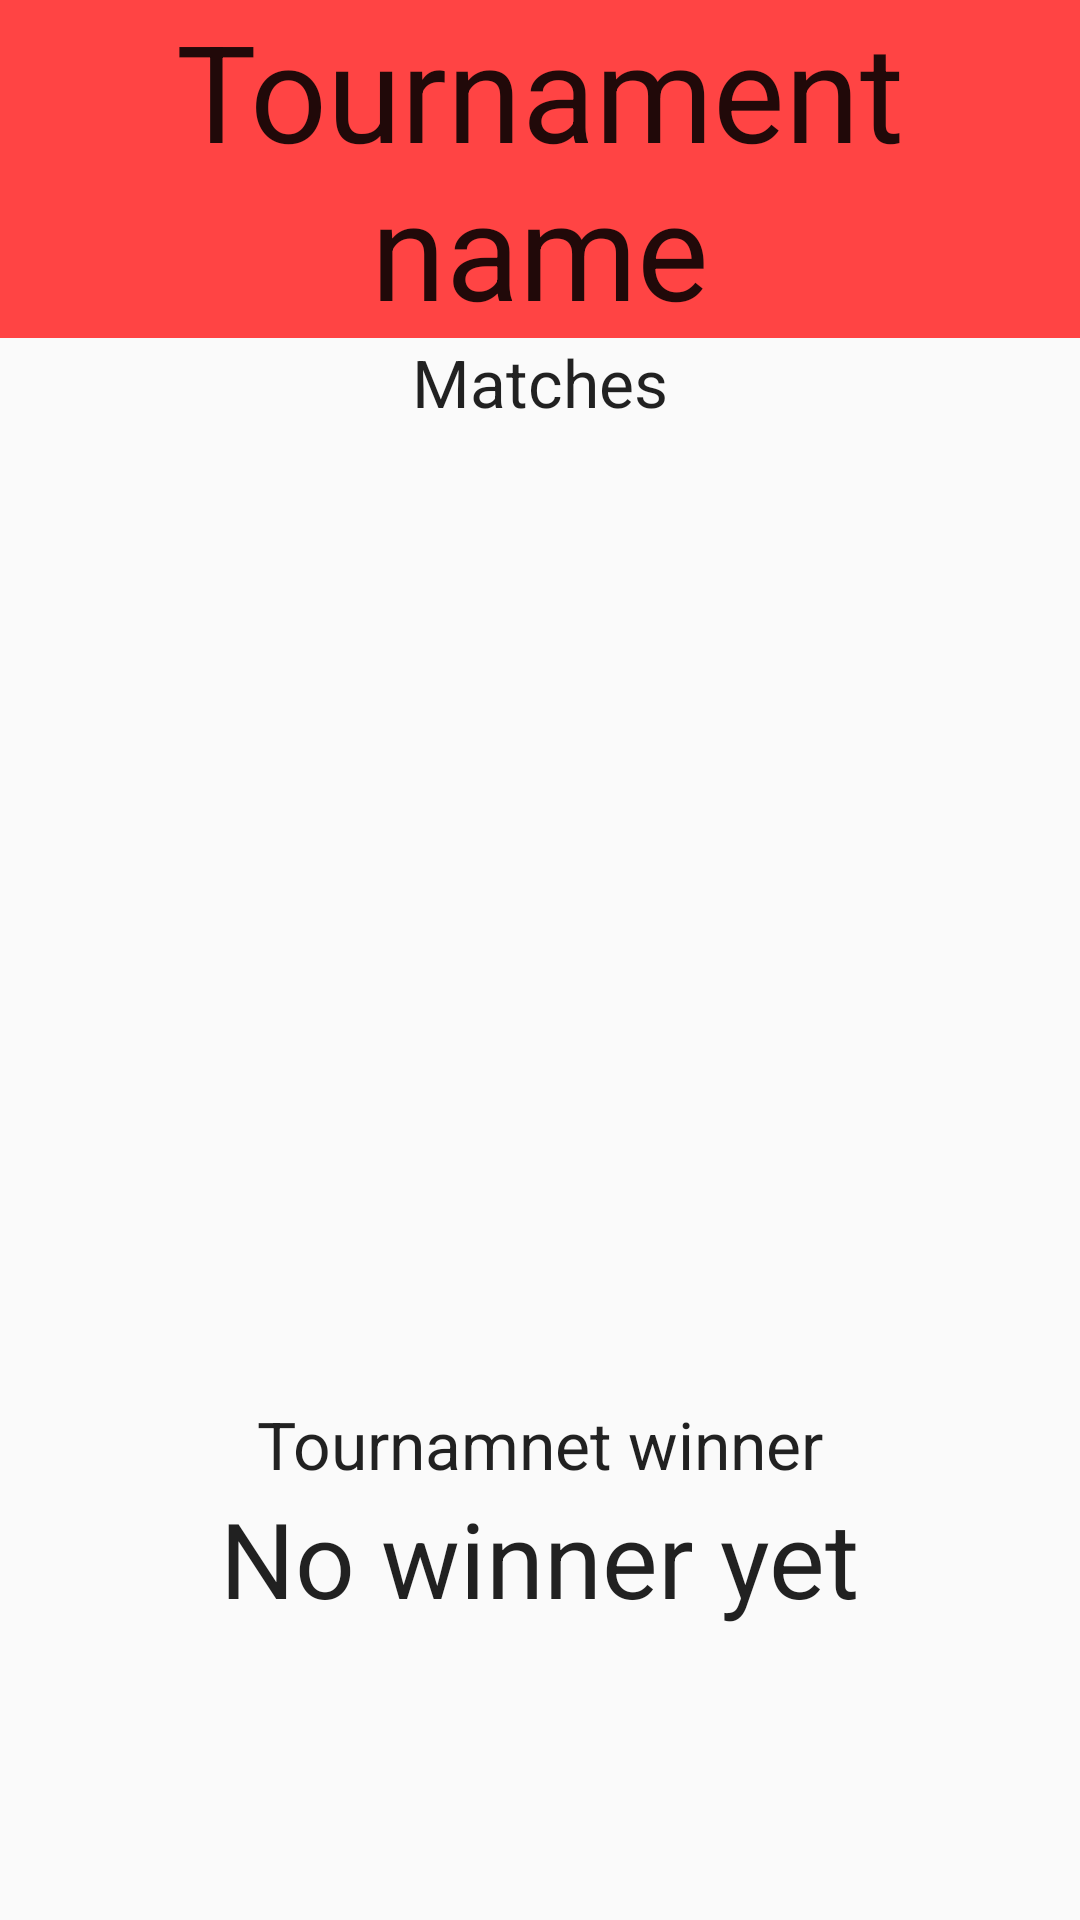

Layout XML and referenced resources for this Android screen:
<!-- AndroidManifest.xml: application theme AppTheme -->
<!-- res/layout/spectate_match.xml -->
<?xml version="1.0" encoding="utf-8"?>
<LinearLayout xmlns:android="http://schemas.android.com/apk/res/android"
    android:orientation="vertical" android:layout_width="match_parent"
    android:layout_height="match_parent"
    android:weightSum="1">

        <TextView
        android:layout_width="match_parent"
        android:layout_height="wrap_content"
        android:textAppearance="?android:attr/textAppearanceLarge"
        android:text="Tournament name"
        android:id="@+id/textViewSpectate_TournamentName"
        android:layout_gravity="center_horizontal"
        android:textSize="45dp"
        android:gravity="center_vertical|center_horizontal"
        android:background="@android:color/holo_red_light" />

    <TextView
        android:layout_width="wrap_content"
        android:layout_height="wrap_content"
        android:textAppearance="?android:attr/textAppearanceLarge"
        android:text="Matches"
        android:id="@+id/textSpectate_Matches"
        android:layout_gravity="center_horizontal" />

    <ListView
        android:layout_width="match_parent"
        android:layout_height="313dp"
        android:id="@+id/listViewSpectate_lv"
        android:layout_gravity="center_horizontal"
        android:layout_weight="0.11" />

    <TextView
        android:layout_width="wrap_content"
        android:layout_height="wrap_content"
        android:textAppearance="?android:attr/textAppearanceLarge"
        android:text="Tournamnet winner"
        android:id="@+id/textViewSpectate_winner"
        android:layout_gravity="center_horizontal" />

    <TextView
        android:layout_width="wrap_content"
        android:layout_height="wrap_content"
        android:textAppearance="?android:attr/textAppearanceLarge"
        android:text="No winner yet"
        android:id="@+id/textViewSpectate_winnerName"
        android:layout_gravity="center_horizontal"
        android:textSize="35dp" />

</LinearLayout>
<!-- resources referenced by this layout -->
<resources>
  <style name="AppTheme" parent="AppTheme.Base">
          
      </style>
  <style name="AppTheme.Base" parent="Theme.AppCompat.Light.NoActionBar">
          <item name="colorPrimary">@color/colorPrimary</item>
          <item name="colorPrimaryDark">@color/colorPrimaryDark</item>
          <item name="colorAccent">@color/colorAccent</item>
      </style>
  <!-- not gathered from this repository: default colours our renderer supplied (Android Studio template values) -->
  <color name="colorPrimary">#FF6200EE</color>
  <color name="colorPrimaryDark">#FF3700B3</color>
  <color name="colorAccent">#FF03DAC5</color>
</resources>
